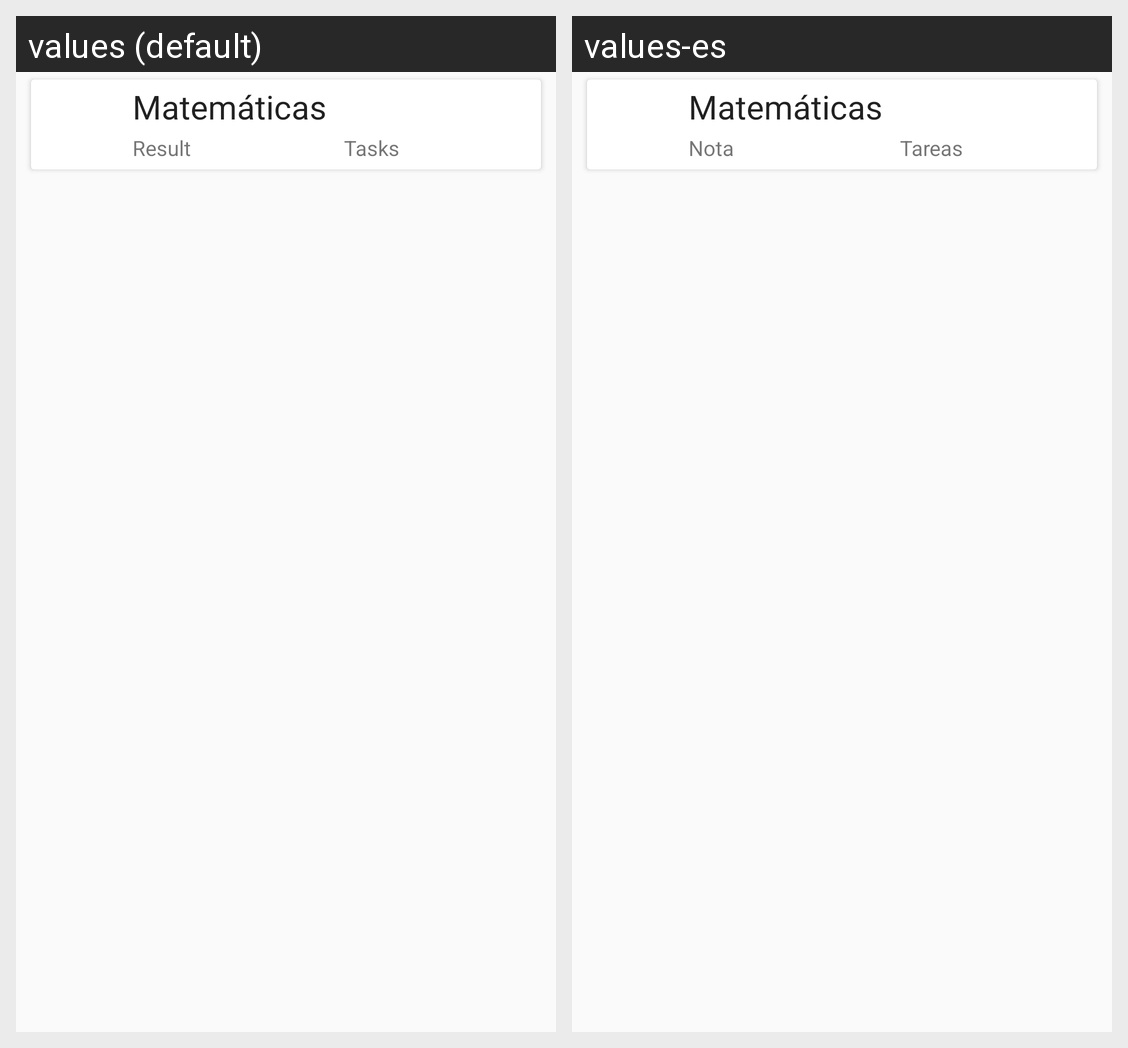

The same Android screen rendered under two of its app's locales, left to right. List the strings drawn on it with the default value and each locale's translation.
Android screen res/layout/subject_list_item.xml rendered under 2 locales, left to right: values (default), values-es. Device: Nexus 5 (rendered at 1080×1920; each locale shown at half size, 540×960, under a caption strip naming it); theme AppTheme.
Strings drawn on this screen, with the default value and each locale's value (text and hints the layout hard-codes, and strings that could not be matched under every locale, appear in the picture but are not listed):

result
  values: Result
  values-es: Nota

tasks
  values: Tasks
  values-es: Tareas
